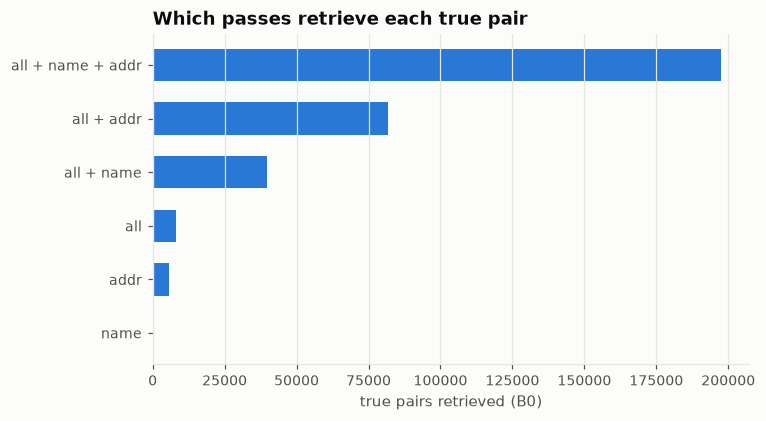

Data behind this chart, as committed beside it:
passes, true_pairs
all + name + addr, 197489
all + addr, 81645
all + name, 39690
all, 8111
addr, 5542
name, 141
